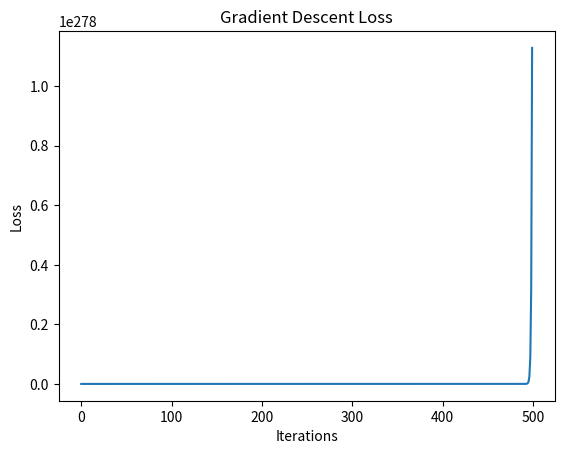

This figure's Python source:
import numpy as np
import matplotlib.pyplot as plt

# -------------------------
# 1. Create a toy dataset
# -------------------------

np.random.seed(42)

x = np.arange(1, 21)
y = 3 * x + 5 + np.random.randn(20)

# -------------------------
# 2. Initialize parameters
# -------------------------

w = 0.0
b = 0.0

learning_rate = 0.01
epochs = 500

loss_history = []

n = len(x)

# -------------------------
# 3. Gradient Descent
# -------------------------

for epoch in range(epochs):

    # Predictions
    y_pred = w * x + b

    # Mean Squared Error
    loss = np.mean((y - y_pred) ** 2)
    loss_history.append(loss)

    # Compute gradients
    dw = (-2 / n) * np.sum(x * (y - y_pred))
    db = (-2 / n) * np.sum(y - y_pred)

    # Update parameters
    w = w - learning_rate * dw
    b = b - learning_rate * db

# -------------------------
# 4. Results
# -------------------------

print(f"Learned weight (w): {w:.3f}")
print(f"Learned bias (b): {b:.3f}")
print(f"Final loss: {loss_history[-1]:.3f}")

# -------------------------
# 5. Plot Loss
# -------------------------

plt.plot(loss_history)
plt.title("Gradient Descent Loss")
plt.xlabel("Iterations")
plt.ylabel("Loss")

plt.savefig("loss_plot.png")
plt.show()
